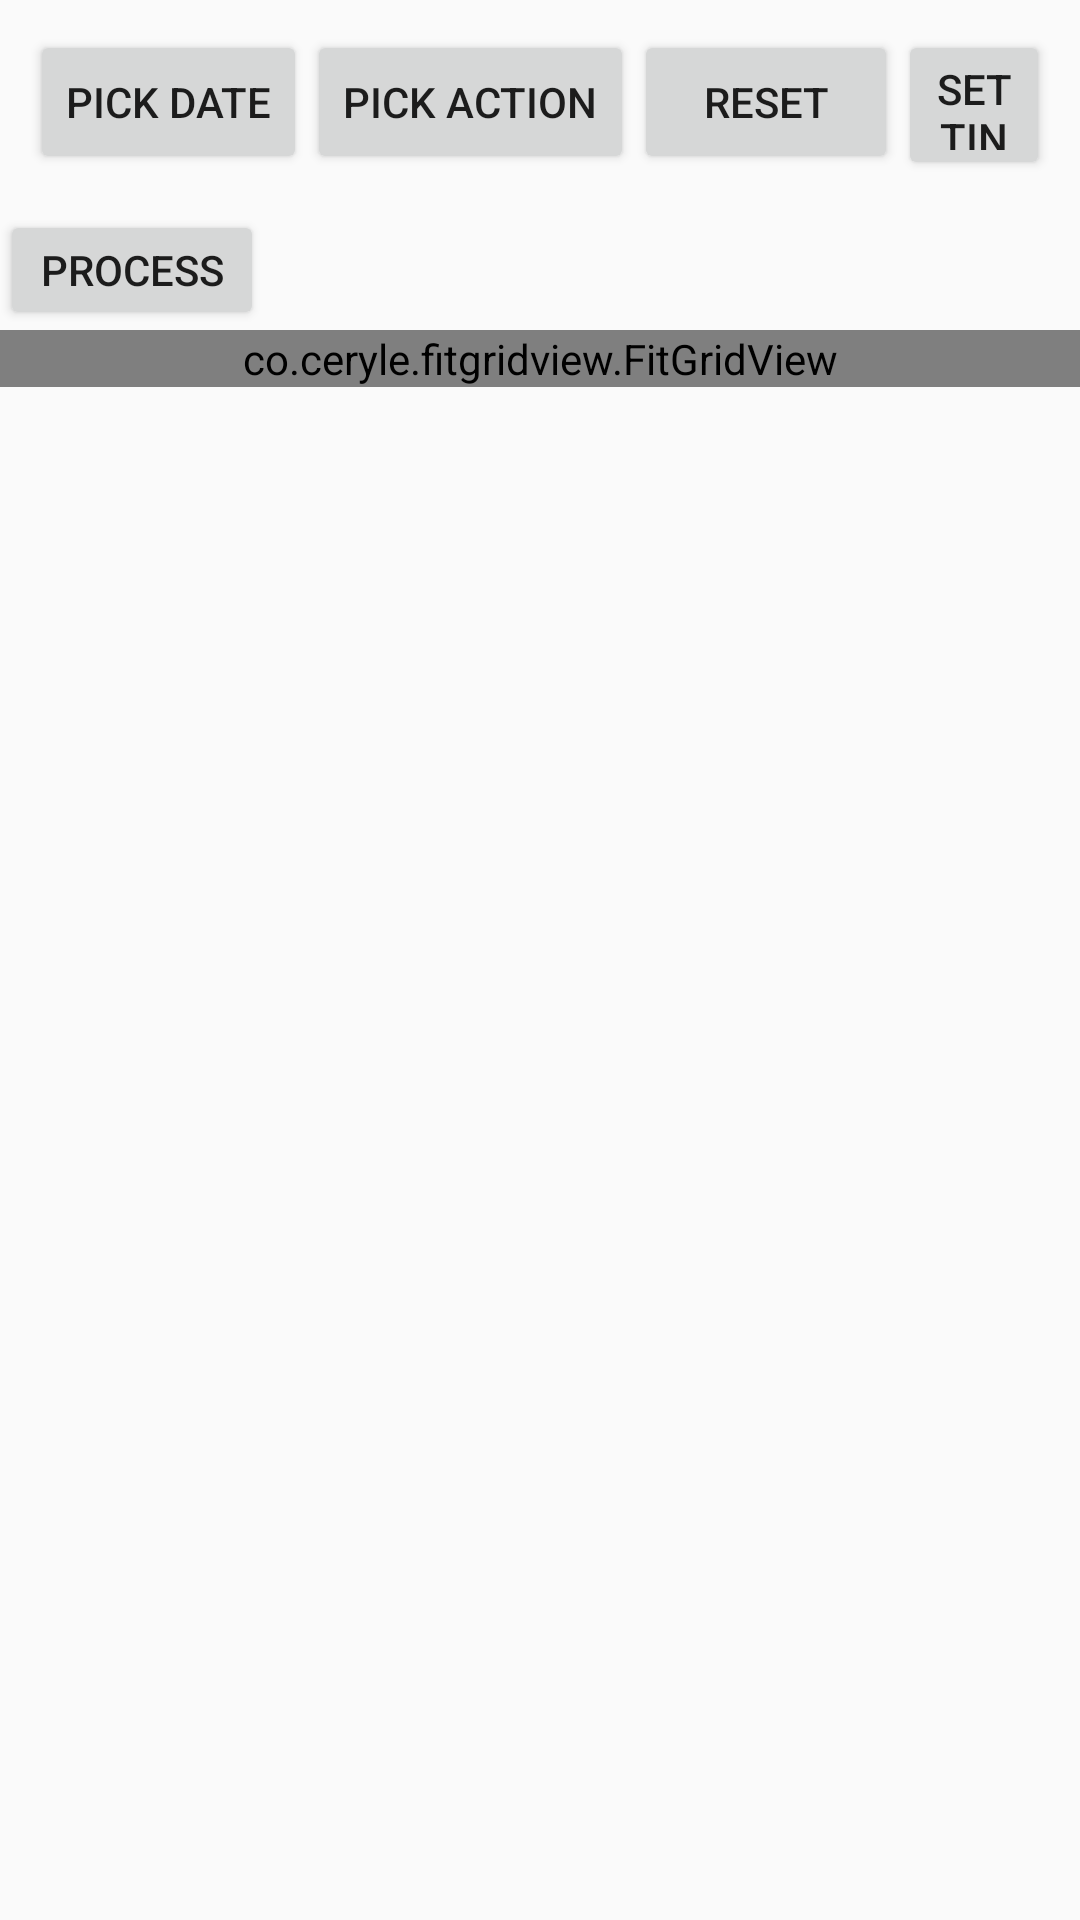

The Android layout XML behind this screen, and the referenced resources:
<!-- AndroidManifest.xml: application theme AppTheme -->
<!-- res/layout/activity_main.xml -->
<?xml version="1.0" encoding="utf-8"?>
<android.support.design.widget.CoordinatorLayout xmlns:android="http://schemas.android.com/apk/res/android"
    xmlns:tools="http://schemas.android.com/tools"
    android:layout_width="match_parent"
    android:layout_height="match_parent"
    xmlns:app="http://schemas.android.com/apk/res-auto"
    tools:context=".MainActivity">

    <LinearLayout
        android:layout_width="match_parent"
        android:layout_height="match_parent"
        android:orientation="vertical">

        <LinearLayout
            android:layout_width="match_parent"
            android:layout_height="110dp"
            android:orientation="vertical">

            <RelativeLayout
                android:layout_width="match_parent"
                android:layout_height="50dp"
                android:layout_margin="10dp">

                <android.support.v7.widget.AppCompatButton
                    android:id="@+id/btn_pick_date"
                    android:layout_width="wrap_content"
                    android:layout_height="wrap_content"
                    android:layout_marginStart="@dimen/card_element_margin"
                    android:layout_marginEnd="@dimen/card_element_margin"
                    android:text="@string/btn_text_pick_date" />

                <android.support.v7.widget.AppCompatButton
                    android:id="@+id/btn_pick_action"
                    android:layout_width="wrap_content"
                    android:layout_height="wrap_content"
                    android:layout_marginEnd="@dimen/card_element_margin"
                    android:layout_toEndOf="@+id/btn_pick_date"
                    android:text="@string/btn_text_pick_action" />

                <android.support.v7.widget.AppCompatButton
                    android:id="@+id/btn_reset"
                    android:layout_width="wrap_content"
                    android:layout_height="wrap_content"
                    android:layout_marginEnd="@dimen/card_element_margin"
                    android:layout_toEndOf="@+id/btn_pick_action"
                    android:text="@string/btn_text_reset" />

                <android.support.v7.widget.AppCompatButton
                    android:id="@+id/btn_settings"
                    android:layout_width="wrap_content"
                    android:layout_height="wrap_content"
                    android:layout_marginEnd="@dimen/card_element_margin"
                    android:layout_toEndOf="@+id/btn_reset"
                    android:text="@string/btn_text_settings" />
            </RelativeLayout>

            <RelativeLayout
                android:layout_width="match_parent"
                android:layout_height="match_parent">

                <TextView
                    android:id="@+id/txt_pick_date"
                    android:layout_width="wrap_content"
                    android:layout_height="wrap_content"
                    android:textColor="@android:color/black"
                    android:layout_marginStart="@dimen/card_element_margin"
                    android:layout_marginEnd="@dimen/card_element_margin" />

                <TextView
                    android:id="@+id/txt_pick_action"
                    android:layout_width="wrap_content"
                    android:layout_height="wrap_content"
                    android:textColor="@android:color/black"
                    android:layout_marginEnd="@dimen/card_element_margin"
                    android:layout_toEndOf="@+id/txt_pick_date"/>

                <TextView
                    android:id="@+id/txt_pick_employer"
                    android:layout_width="wrap_content"
                    android:layout_height="wrap_content"
                    android:textColor="@android:color/black"
                    android:layout_toEndOf="@+id/txt_pick_action"/>

                <android.support.v7.widget.AppCompatButton
                    android:id="@+id/btn_process_info"
                    android:layout_width="wrap_content"
                    android:layout_height="wrap_content"
                    android:layout_marginStart="@dimen/card_element_margin"
                    android:layout_marginEnd="@dimen/card_element_margin"
                    android:layout_toEndOf="@+id/txt_pick_employer"
                    android:text="@string/btn_text_process_info" />
            </RelativeLayout>

        </LinearLayout>

        <LinearLayout
            android:layout_width="match_parent"
            android:layout_height="wrap_content"
            android:orientation="vertical">

            <co.ceryle.fitgridview.FitGridView
                android:id="@+id/gridView"
                android:layout_width="match_parent"
                android:layout_height="match_parent"
                android:listSelector="@android:color/transparent"
                app:column="5"
                app:row="4">

            </co.ceryle.fitgridview.FitGridView>
        </LinearLayout>
    </LinearLayout>

</android.support.design.widget.CoordinatorLayout>
<!-- resources referenced by this layout -->
<resources>
  <string name="btn_text_pick_action">Pick action</string>
  <string name="btn_text_pick_date">Pick date</string>
  <string name="btn_text_process_info">Process</string>
  <string name="btn_text_reset">Reset</string>
  <string name="btn_text_settings">Settings</string>
  <style name="AppTheme" parent="Theme.AppCompat.Light.DarkActionBar">
          
          <item name="colorPrimary">@color/colorPrimary</item>
          <item name="colorPrimaryDark">@color/colorPrimaryDark</item>
          <item name="colorAccent">@color/colorAccent</item>
          <item name="windowActionBar">false</item>
          <item name="windowNoTitle">true</item>
  
          <item name="windowActionModeOverlay">true</item>
      </style>
  <!-- not gathered from this repository: default colours our renderer supplied (Android Studio template values) -->
  <color name="colorPrimary">#FF6200EE</color>
  <color name="colorPrimaryDark">#FF3700B3</color>
  <color name="colorAccent">#FF03DAC5</color>
</resources>
